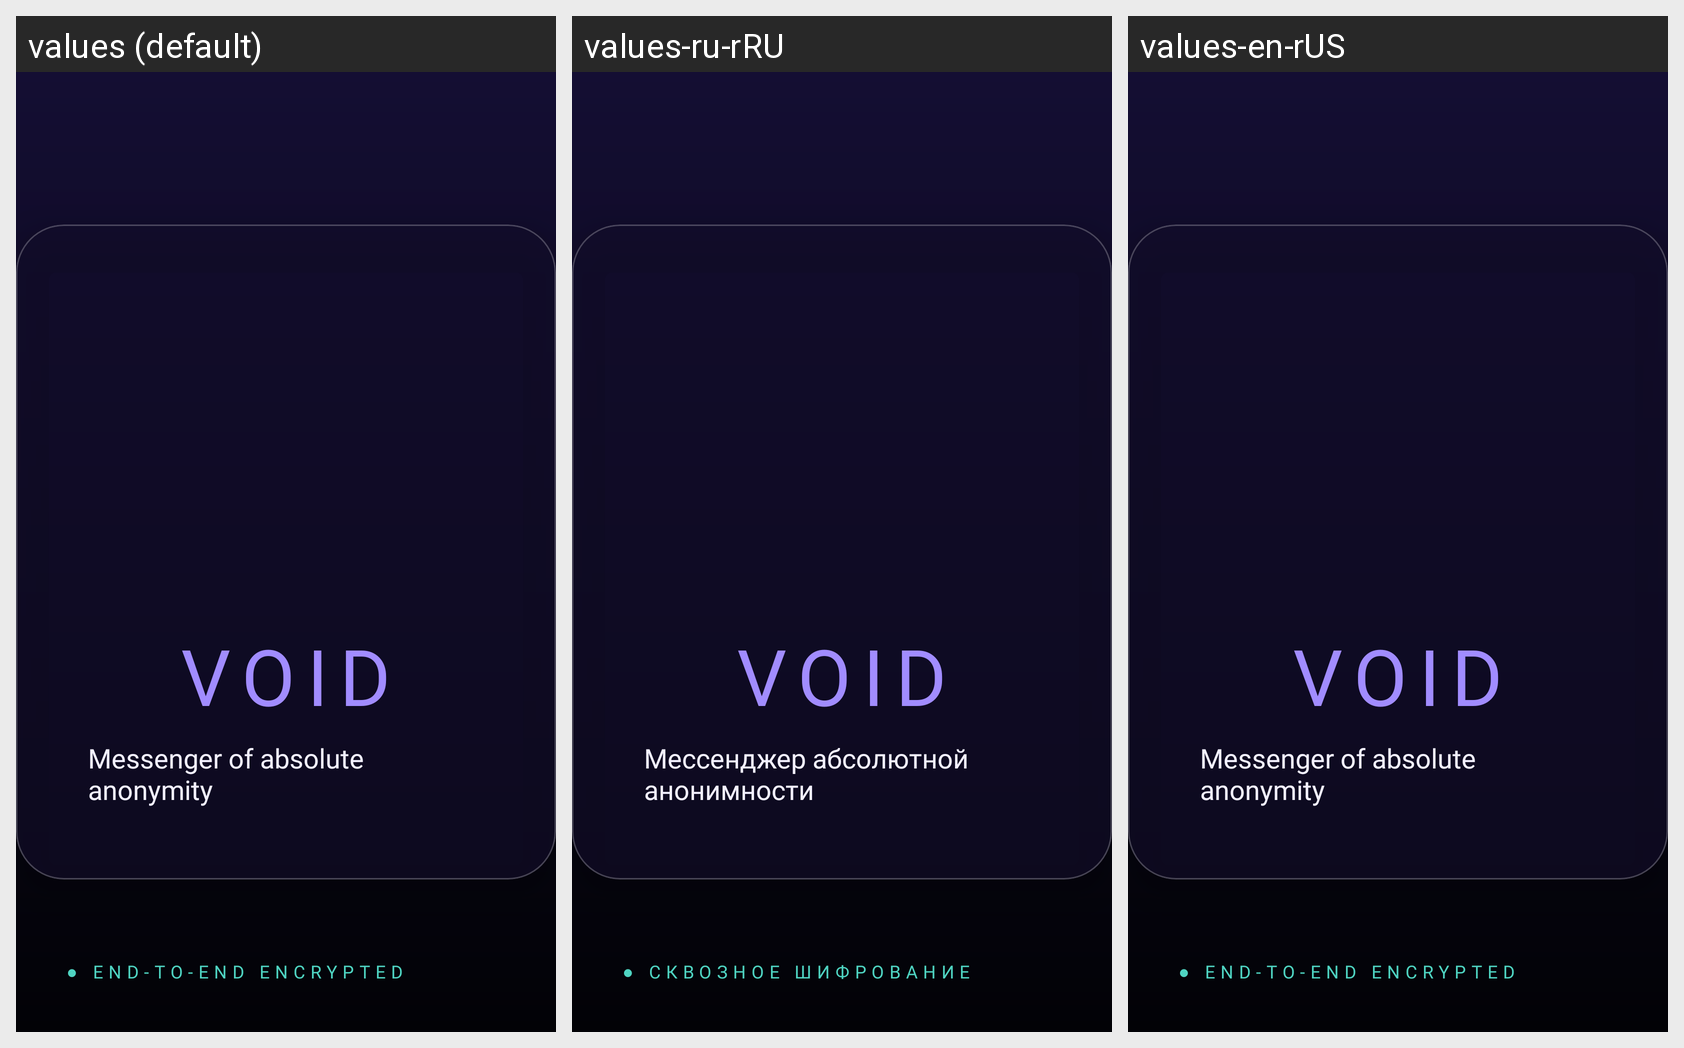

Translations of the strings shown on this Android screen, per locale in the grid:
Android screen res/layout/activity_splash_screen.xml rendered under 3 locales, left to right: values (default), values-ru-rRU, values-en-rUS. Device: Nexus 5 (rendered at 1080×1920; each locale shown at half size, 540×960, under a caption strip naming it); theme Theme.Niksey.
Strings drawn on this screen, with the default value and each locale's value (text and hints the layout hard-codes, and strings that could not be matched under every locale, appear in the picture but are not listed):

brand_name
  values: VOID
  values-ru-rRU: VOID
  values-en-rUS: VOID

splash_subtitle
  values: Messenger of absolute anonymity
  values-ru-rRU: Мессенджер абсолютной анонимности
  values-en-rUS: Messenger of absolute anonymity

end_to_end_encrypted
  values: ● END-TO-END ENCRYPTED
  values-ru-rRU: ● СКВОЗНОЕ ШИФРОВАНИЕ
  values-en-rUS: ● END-TO-END ENCRYPTED
